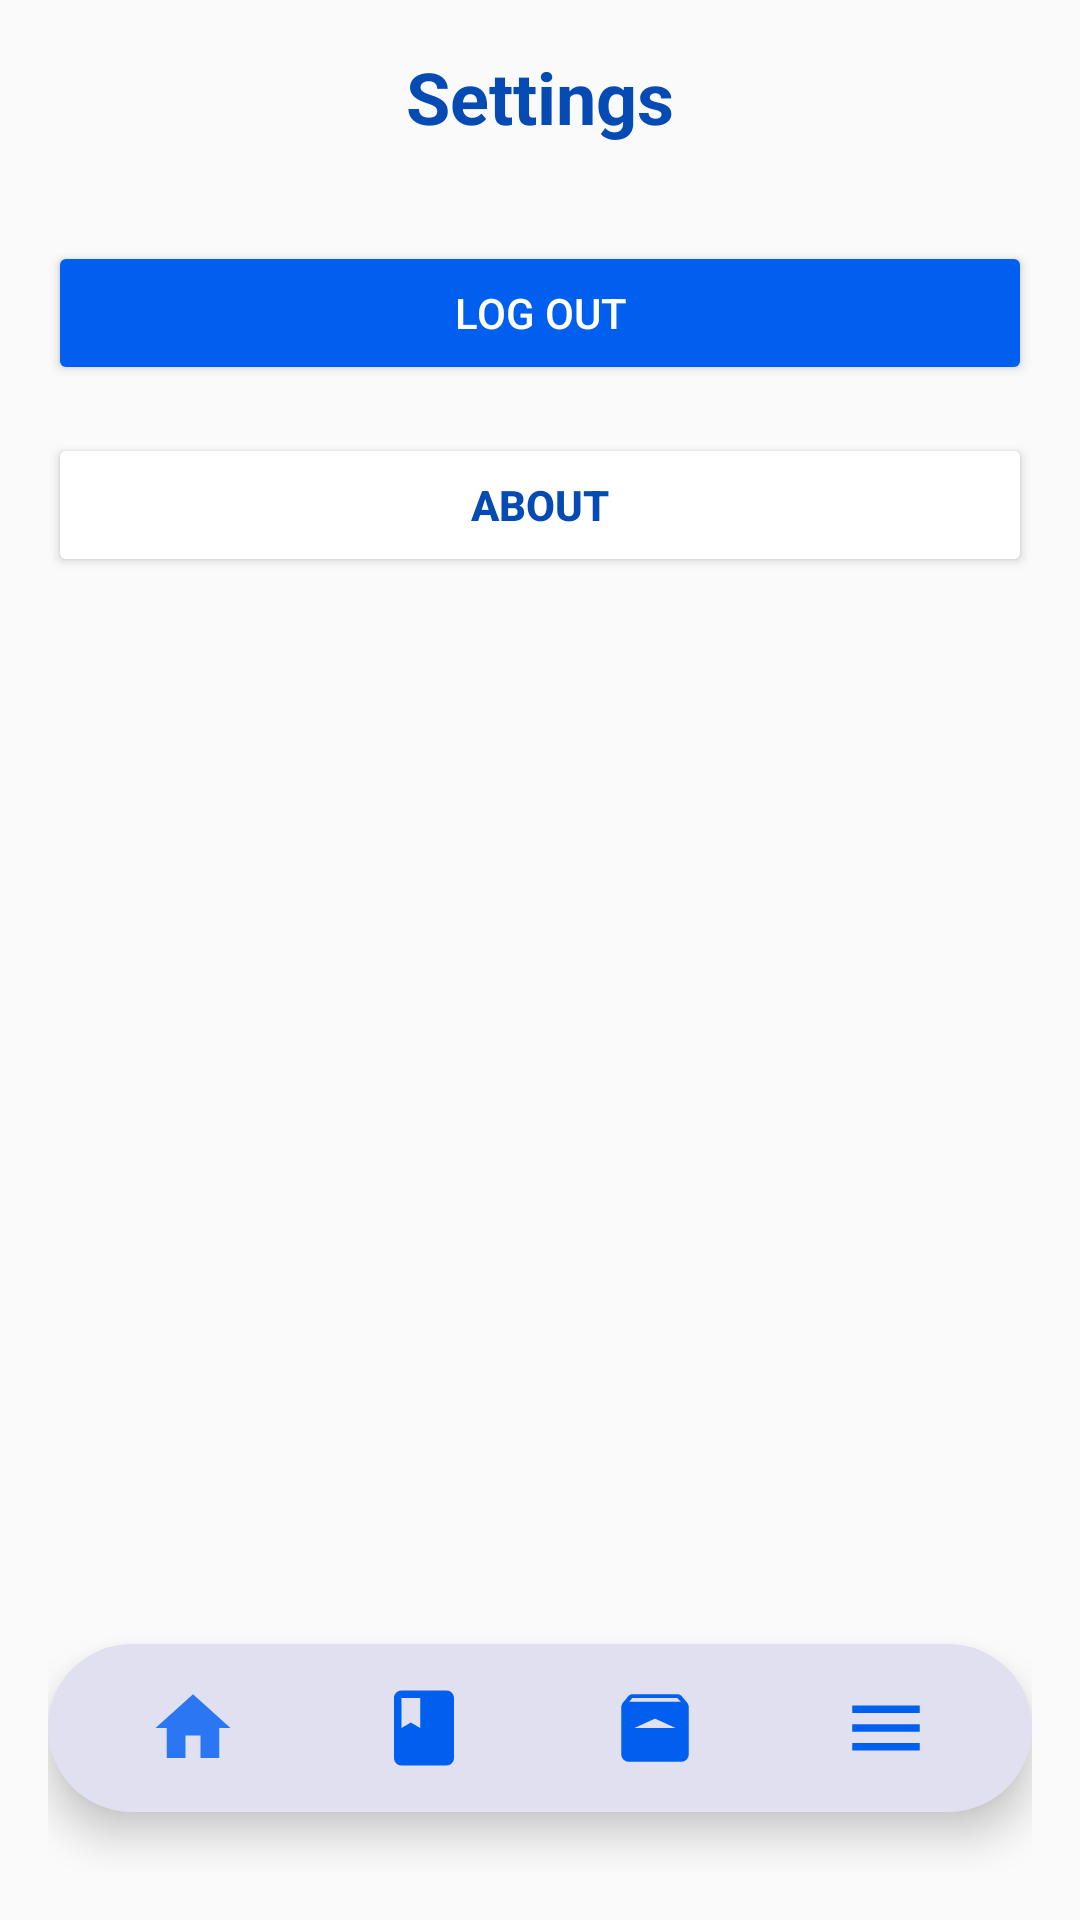

This screen was rendered from an Android layout file. Write that file and the resources it references.
<!-- AndroidManifest.xml: application theme Theme.DigimonTCG -->
<!-- res/layout/settings_activity.xml -->
<RelativeLayout xmlns:android="http://schemas.android.com/apk/res/android"
    android:layout_width="match_parent"
    android:layout_height="match_parent"
    xmlns:app="http://schemas.android.com/apk/res-auto"
    android:orientation="vertical"
    android:padding="16dp">

    <TextView
        android:id="@+id/settingsTitle"
        android:layout_width="match_parent"
        android:layout_height="wrap_content"
        android:text="Settings"
        android:textSize="24sp"
        android:textColor="@color/primaryColorDark"
        android:textStyle="bold"
        android:gravity="center"
        android:layout_marginBottom="16dp" />

    <Button
        android:id="@+id/logoutButton"
        android:layout_width="match_parent"
        android:layout_height="wrap_content"
        android:text="Log out"
        android:layout_marginTop="16dp"
        android:backgroundTint="@color/primaryColor"
        android:textColor="@android:color/white"
        android:layout_below="@id/settingsTitle"/>

    <Button
        android:id="@+id/aboutButton"
        android:layout_width="match_parent"
        android:layout_height="wrap_content"
        android:text="About"
        android:layout_marginTop="16dp"
        android:backgroundTint="@color/white"
        android:textColor="@color/primaryColorDark"
        android:textStyle="bold"
        android:layout_below="@id/logoutButton"/>

    <com.google.android.material.bottomnavigation.BottomNavigationView
        android:id="@+id/bottomNavigationView"
        android:layout_width="match_parent"
        android:layout_height="wrap_content"
        android:layout_alignParentBottom="true"
        android:background="@drawable/bottom_background"
        app:menu="@menu/bottom_menu"
        app:itemIconSize="30dp"
        app:itemIconTint="@drawable/item_selector"
        app:itemRippleColor="@android:color/transparent"
        app:labelVisibilityMode="unlabeled"
        android:paddingHorizontal="10dp"
        android:layout_marginBottom="20dp"
        android:elevation="2dp"/>
</RelativeLayout>
<!-- resources referenced by this layout -->
<resources>
  <color name="primaryColor">#005FEE</color>
  <color name="primaryColorDark">#064AB3</color>
  <color name="white">#FFFFFFFF</color>
  <!-- drawable bottom_background (drawable) -->
  <?xml version="1.0" encoding="utf-8"?>
  <shape xmlns:android="http://schemas.android.com/apk/res/android"
      android:shape="rectangle"  >
  
      <corners android:radius="40dp" />
      <solid android:color="#E0E0F0"/>
  </shape>
  <!-- drawable item_selector (drawable) -->
  <?xml version="1.0" encoding="utf-8"?>
  <selector xmlns:android="http://schemas.android.com/apk/res/android">
  
      <item
          android:state_selected="true"
          android:color = "@color/primaryColorLight"/>
  
      <item
          android:state_selected="false"
          android:color = "@color/primaryColor"/>
  
  </selector>
  <style name="Theme.DigimonTCG" parent="Theme.AppCompat.Light.NoActionBar">
          
      </style>
  <color name="primaryColorLight">#2B76F2</color>
</resources>
